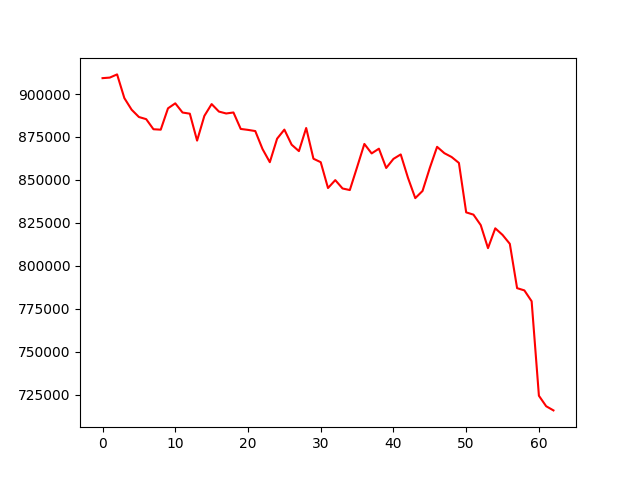

Data behind this chart, as committed beside it:
account_value, date, daily_return
909262, 2022-07-22, 
909590, 2022-07-25, 0.0003606
911445, 2022-07-26, 0.002039
897628, 2022-07-27, -0.01516
890876, 2022-07-28, -0.007522
886632, 2022-07-29, -0.004764
885386, 2022-08-01, -0.001406
879507, 2022-08-02, -0.00664
879253, 2022-08-03, -0.0002888
891684, 2022-08-04, 0.01414
894595, 2022-08-05, 0.003265
889239, 2022-08-08, -0.005988
888572, 2022-08-09, -0.0007493
872892, 2022-08-10, -0.01765
887281, 2022-08-11, 0.01648
894164, 2022-08-12, 0.007757
889799, 2022-08-15, -0.004881
888685, 2022-08-16, -0.001251
889272, 2022-08-17, 0.0006601
879686, 2022-08-18, -0.01078
879133, 2022-08-19, -0.0006283
878443, 2022-08-22, -0.0007855
867952, 2022-08-23, -0.01194
860315, 2022-08-24, -0.008798
873999, 2022-08-25, 0.01591
879289, 2022-08-26, 0.006053
870508, 2022-08-29, -0.009987
866771, 2022-08-30, -0.004293
880224, 2022-08-31, 0.01552
862332, 2022-09-01, -0.02033
860318, 2022-09-02, -0.002335
845269, 2022-09-05, -0.01749
849878, 2022-09-06, 0.005453
845007, 2022-09-07, -0.005731
844090, 2022-09-08, -0.001086
857418, 2022-09-09, 0.01579
870946, 2022-09-13, 0.01578
865422, 2022-09-14, -0.006343
868190, 2022-09-15, 0.003198
856947, 2022-09-16, -0.01295
862244, 2022-09-19, 0.006182
864841, 2022-09-20, 0.003012
851181, 2022-09-21, -0.0158
839383, 2022-09-22, -0.01386
843570, 2022-09-23, 0.004988
857007, 2022-09-26, 0.01593
869261, 2022-09-27, 0.0143
865568, 2022-09-28, -0.004248
863323, 2022-09-29, -0.002593
859884, 2022-09-30, -0.003984
831092, 2022-10-10, -0.03348
829774, 2022-10-11, -0.001585
823690, 2022-10-12, -0.007333
810266, 2022-10-13, -0.0163
821802, 2022-10-14, 0.01424
817972, 2022-10-17, -0.004661
812769, 2022-10-18, -0.00636
786960, 2022-10-19, -0.03175
785658, 2022-10-20, -0.001655
779322, 2022-10-21, -0.008064
... 3 more rows
